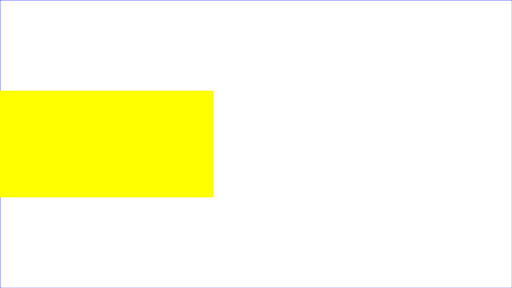
t = 0.00 s
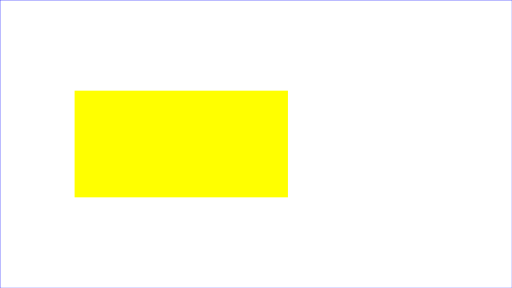
t = 2.25 s
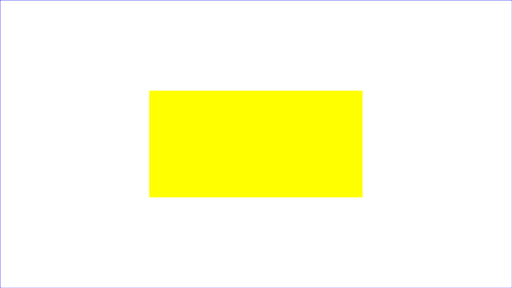
t = 4.50 s
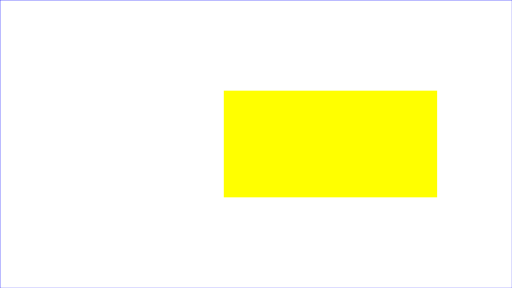
t = 6.75 s
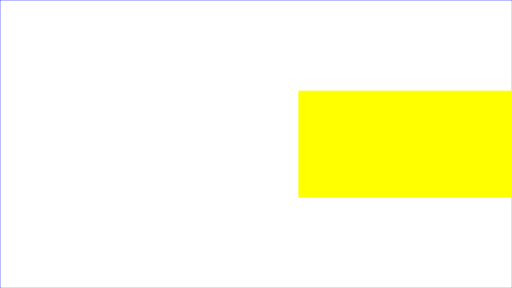
t = 9.00 s

The animated SVG that drew these frames (rendered in a browser with its animation timeline set to each time). Animation: 1 SMIL element (animate=1); one cycle of 9.00 s.

<?xml version="1.0" standalone="no"?>
<svg width="1920px" height="1080px" viewBox="0 0 1920 1080"
     xmlns="http://www.w3.org/2000/svg" version="1.1">
  <desc>Example rect01 - rectangle with sharp corners</desc>

  <!-- Show outline of viewport using 'rect' element -->
  <rect x="1" y="1" width="1919" height="1079"
        fill="none" stroke="blue" stroke-width="1"/>

  <rect x="880" y="340" width="800" height="400"
        fill="yellow" stroke="navy" stroke-width="0"  >
    <animate attributeName="x" begin="0s" dur="9s"
        fill="freeze" from="0" to="1119" />
    </rect>
</svg>